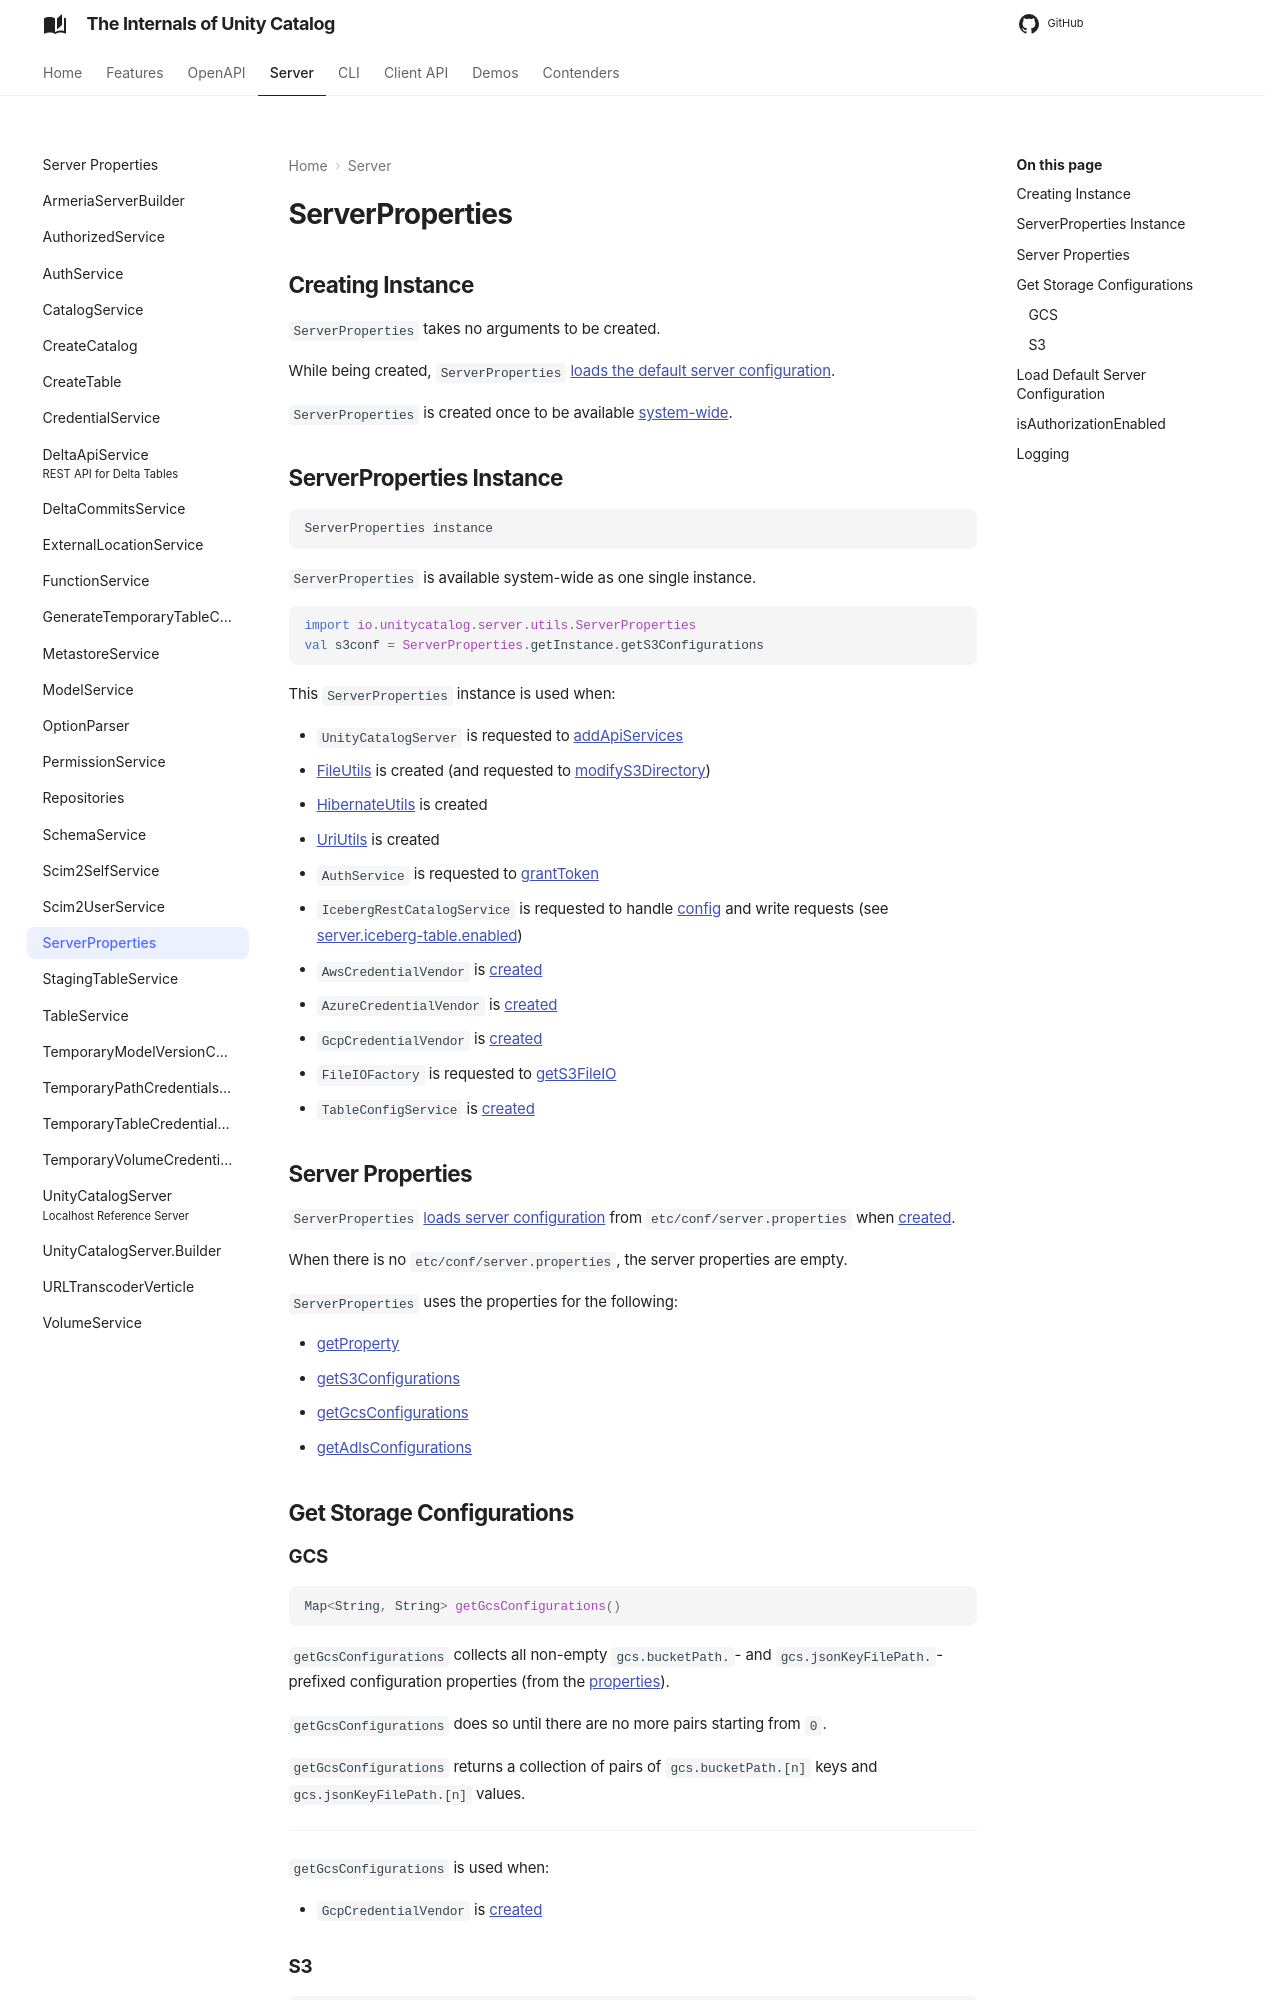

repository: japila-books/unity-catalog-internals · page: server/ServerProperties/index.html · generator: mkdocs

# ServerProperties

## Creating Instance

`ServerProperties` takes no arguments to be created.

While being created, `ServerProperties` [loads the default server configuration](#generateDefaults).

`ServerProperties` is created once to be available [system-wide](#instance).

## ServerProperties Instance { #instance }

```java
ServerProperties instance
```

`ServerProperties` is available system-wide as one single instance.

```scala
import io.unitycatalog.server.utils.ServerProperties
val s3conf = ServerProperties.getInstance.getS3Configurations
```

This `ServerProperties` instance is used when:

* `UnityCatalogServer` is requested to [addApiServices](UnityCatalogServer.md#addApiServices)
* [FileUtils](../persistent-storage/FileUtils.md#properties) is created (and requested to [modifyS3Directory](../persistent-storage/FileUtils.md#modifyS3Directory))
* [HibernateUtils](../persistent-storage/HibernateUtils.md#properties) is created
* [UriUtils](../persistent-storage/UriUtils.md#properties) is created
* `AuthService` is requested to [grantToken](AuthService.md#grantToken)
* `IcebergRestCatalogService` is requested to handle [config](../iceberg/IcebergRestCatalogService.md#config) and write requests (see [server.iceberg-table.enabled](../iceberg/index.md#server.iceberg-table.enabled))
* `AwsCredentialVendor` is [created](../credential-vending/AwsCredentialVendor.md#s3Configurations)
* `AzureCredentialVendor` is [created](../credential-vending/AzureCredentialVendor.md#adlsConfigurations)
* `GcpCredentialVendor` is [created](../credential-vending/GcpCredentialVendor.md#gcsConfigurations)
* `FileIOFactory` is requested to [getS3FileIO](../iceberg/FileIOFactory.md#getS3FileIO)
* `TableConfigService` is [created](../iceberg/TableConfigService.md#s3Configurations)

## Server Properties { #properties }

`ServerProperties` [loads server configuration](#generateDefaults) from `etc/conf/server.properties` when [created](#creating-instance).

When there is no `etc/conf/server.properties`, the server properties are empty.

`ServerProperties` uses the properties for the following:

* [getProperty](#getProperty)
* [getS3Configurations](#getS3Configurations)
* [getGcsConfigurations](#getGcsConfigurations)
* [getAdlsConfigurations](#getAdlsConfigurations)

## Get Storage Configurations

### GCS { #getGcsConfigurations }

```java
Map<String, String> getGcsConfigurations()
```

`getGcsConfigurations` collects all non-empty `gcs.bucketPath.`- and `gcs.jsonKeyFilePath.`-prefixed configuration properties (from the [properties](#properties)).

`getGcsConfigurations` does so until there are no more pairs starting from `0`.

`getGcsConfigurations` returns a collection of pairs of `gcs.bucketPath.[n]` keys and `gcs.jsonKeyFilePath.[n]` values.

---

`getGcsConfigurations` is used when:

* `GcpCredentialVendor` is [created](../credential-vending/GcpCredentialVendor.md#gcsConfigurations)
